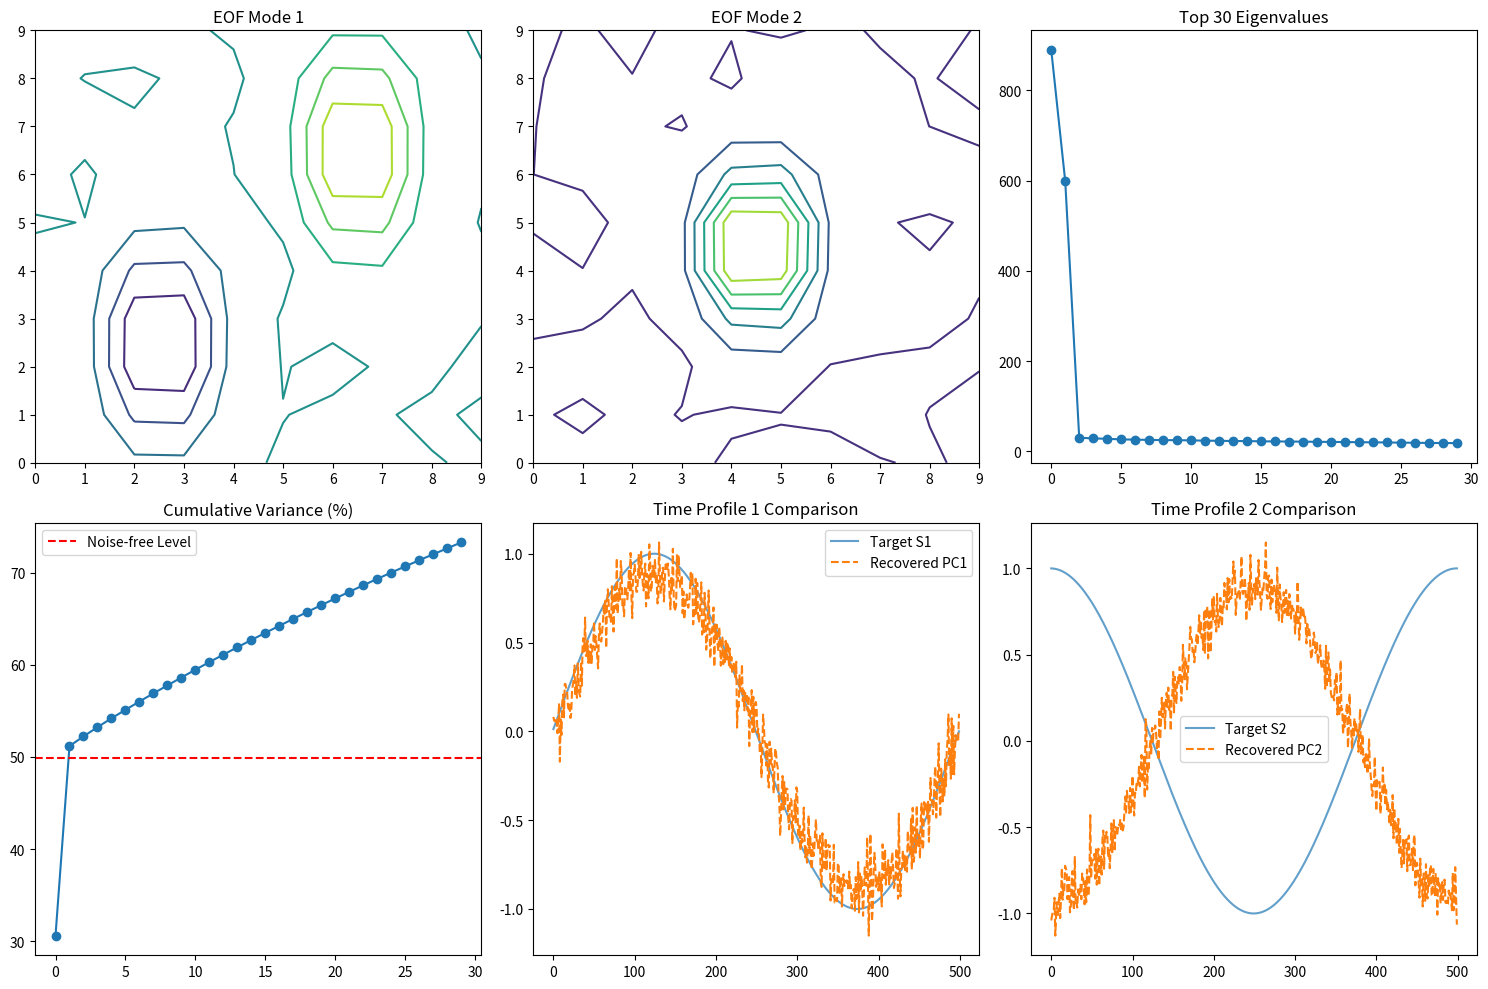

Reproduce this figure in Python.
import numpy as np
import matplotlib.pyplot as plt

M_grid = 10
M = M_grid ** 2
N = 500

x_axis = np.arange(1, 11) - 5.5
y_axis = np.arange(1, 11) - 5.5
x, y = np.meshgrid(x_axis, y_axis)

ptn1 = np.exp(-x**2 - y**2 / (1.5 ** 2))
ptn2 = np.exp(-(x+2)**2 - (y+2) ** 2 * 0.25) - np.exp(-(x-2)**2 - (y - 2) ** 2*0.25)

ptn1 = ptn1.flatten().reshape(-1, 1)
ptn2 = ptn2.flatten().reshape(-1, 1)

tt = np.arange(1, N+1)
S1 = np.sin(2 * np.pi * tt / N)
S2 = np.sin(2 * np.pi * tt / N + np.pi / 2)

A_clean = ptn1 @ S1.reshape(1, -1) + 0.75 * ptn2 @ S2.reshape(1, -1)

E_no_noise = np.sum(A_clean ** 2)
sigma = 1.0 * np.sqrt(E_no_noise / (M * N))
A = A_clean + np.random.randn(M, N) * sigma
E_total = np.sum(A ** 2)

AA = A @ A.T
evals, evecs = np.linalg.eigh(AA)

idx = np.argsort(evals)[::-1]
evals = evals[idx]
evecs = evecs[:, idx]

variance_pct = (evals / E_total) * 100
cumm_pct = np.cumsum(variance_pct)

PC2 = A.T @ evecs[:, 0]
PC1 = A.T @ evecs[:, 1]

plt.figure(figsize=(15, 10))
plt.subplot(2, 3, 1)
plt.contour(evecs[:, 0].reshape(10, 10), linewidths = 1.5)
plt.title('EOF Mode 1', fontsize=12)

plt.subplot(2, 3, 2)
plt.contour(evecs[:, 1].reshape(10, 10), linewidths = 1.5)
plt.title('EOF Mode 2', fontsize=12)

plt.subplot(2, 3, 3)
plt.plot(evals[:30], 'o-')
plt.title("Top 30 Eigenvalues", fontsize = 12)

plt.subplot(2, 3, 4)
plt.plot(cumm_pct[:30], 'o-')
plt.axhline(y=E_no_noise / E_total * 100, color='r', linestyle='--', label='Noise-free Level')
plt.title('Cumulative Variance (%)', fontsize=12)
plt.legend()

plt.subplot(2, 3, 5)
scale1 = 1.15 * np.max(np.abs(S1)) / np.max(np.abs(PC1))
plt.plot(S1, label='Target S1', alpha=0.7)
plt.plot(PC1 * scale1, '--', label='Recovered PC1')
plt.title('Time Profile 1 Comparison', fontsize=12)
plt.legend()

plt.subplot(2, 3, 6)
scale2 = 1.15 * np.max(np.abs(S2)) / np.max(np.abs(PC2))
plt.plot(S2, label='Target S2', alpha=0.7)
plt.plot(PC2 * scale2, '--', label='Recovered PC2')
plt.title('Time Profile 2 Comparison', fontsize=12)
plt.legend()

plt.tight_layout()
plt.show()